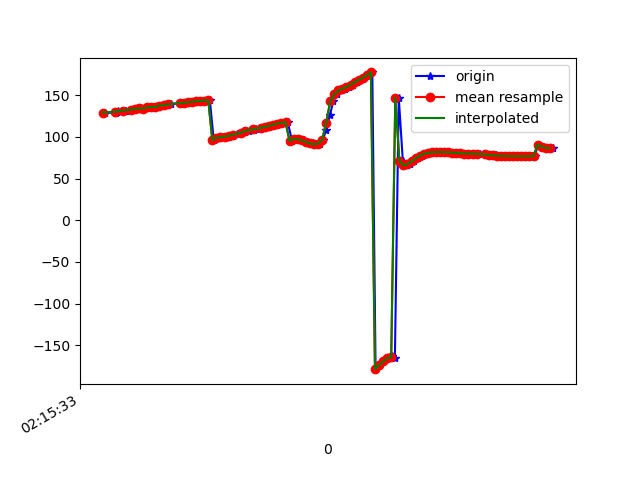

The table this chart was drawn from, first rows:
1617848133832, 543777371466540, 129.06288, 22.683716, -17.975859
1617848133886, 543777390697310, 128.9, 22.52, -18.25
1617848133889, 543777409928080, 130.2, 22.93, -19.27
1617848133893, 543777429158850, 130.2, 22.66, -19.33
1617848133895, 543777448389620, 131, 23.49, -19.77
1617848133930, 543777467620390, 131.5, 23.26, -20.22
1617848133933, 543777486851160, 131.5, 23.58, -20.29
1617848133975, 543777506081930, 132.6, 23.71, -21.16
1617848133977, 543777525312700, 132.8, 23.44, -21.38
1617848133990, 543777544543470, 133.4, 24.22, -21.6
1617848134009, 543777563774240, 134, 23.79, -22.27
1617848134022, 543777583005010, 133.9, 23.61, -22.52
1617848134041, 543777602235780, 135.4, 24.58, -23.56
1617848134063, 543777621466550, 135.8, 24.31, -24.12
1617848134081, 543777640697320, 135.8, 24.48, -24.13
1617848134102, 543777659928090, 137.5, 25.12, -25.65
1617848134121, 543777679158860, 137.9, 24.99, -25.79
1617848134140, 543777698389630, 138, 25.38, -25.61
1617848134158, 543777717620400, 139.8, 25.95, -27.15
1617848134205, 543777736851170, 140.1, 25.85, -27.58
1617848134207, 543777756081940, 140.5, 26.09, -27.71
1617848134226, 543777775312710, 141, 26.19, -27.95
1617848134241, 543777794543480, 141.4, 26.21, -28.2
1617848134262, 543777813774250, 141.9, 26.28, -28.49
1617848134274, 543777833005020, 142.3, 26.39, -28.79
1617848134291, 543777852235790, 142.7, 26.57, -29.1
1617848134310, 543777871466560, 143.1, 26.86, -29.4
1617848134331, 543777890697330, 143.5, 27.24, -29.65
1617848134348, 543777909928100, 143.8, 27.72, -29.8
1617848134367, 543777929158870, 95.87, 27.61, -26.62
1617848134386, 543777948389640, 98.98, 28.84, -30.09
1617848134404, 543777967620410, 99.55, 29.32, -30.21
1617848134421, 543777986851180, 100.2, 29.65, -30.3
1617848134444, 543778006081950, 101, 29.87, -30.36
1617848134462, 543778025312720, 101.9, 30.02, -30.31
1617848134479, 543778044543490, 102.9, 30.22, -30.08
1617848134502, 543778063774260, 104.1, 30.56, -29.78
1617848134519, 543778083005030, 105.5, 30.91, -29.44
1617848134538, 543778102235800, 107, 31.08, -29.05
1617848134566, 543778121466570, 108.4, 30.98, -28.59
1617848134576, 543778140697340, 109.7, 30.69, -28.08
1617848134602, 543778159928110, 110.9, 30.33, -27.58
1617848134627, 543778179158880, 112, 29.99, -27.17
1617848134650, 543778198389650, 113.1, 29.82, -26.96
1617848134669, 543778217620420, 114.1, 29.78, -26.9
1617848134672, 543778236851190, 115, 29.79, -26.97
1617848134697, 543778256199307, 116, 29.93, -27.12
1617848134706, 543778275430077, 116.9, 30.4, -27.34
1617848134731, 543778294660847, 117.7, 31.21, -27.68
1617848134752, 543778313891617, 94.93, 29.72, -27.5
1617848134772, 543778333122387, 97.61, 32.61, -28.29
1617848134789, 543778352353157, 97.04, 32.97, -28.53
1617848134812, 543778371583927, 95.77, 33.34, -29.01
1617848134827, 543778390814697, 93.92, 34.37, -30.2
1617848134853, 543778410045467, 92.01, 36.75, -32.62
1617848134874, 543778429276237, 90.98, 40.78, -36.89
1617848134889, 543778448507007, 91.98, 46.42, -43.65
1617848134903, 543778467737777, 96.53, 52.93, -53.99
1617848134920, 543778486968547, 107.8, 59.15, -70.66
1617848134938, 543778506199317, 125.8, 62.33, -94.19
1617848134955, 543778525430087, 142.5, 61.52, -116.6
... 56 more rows
